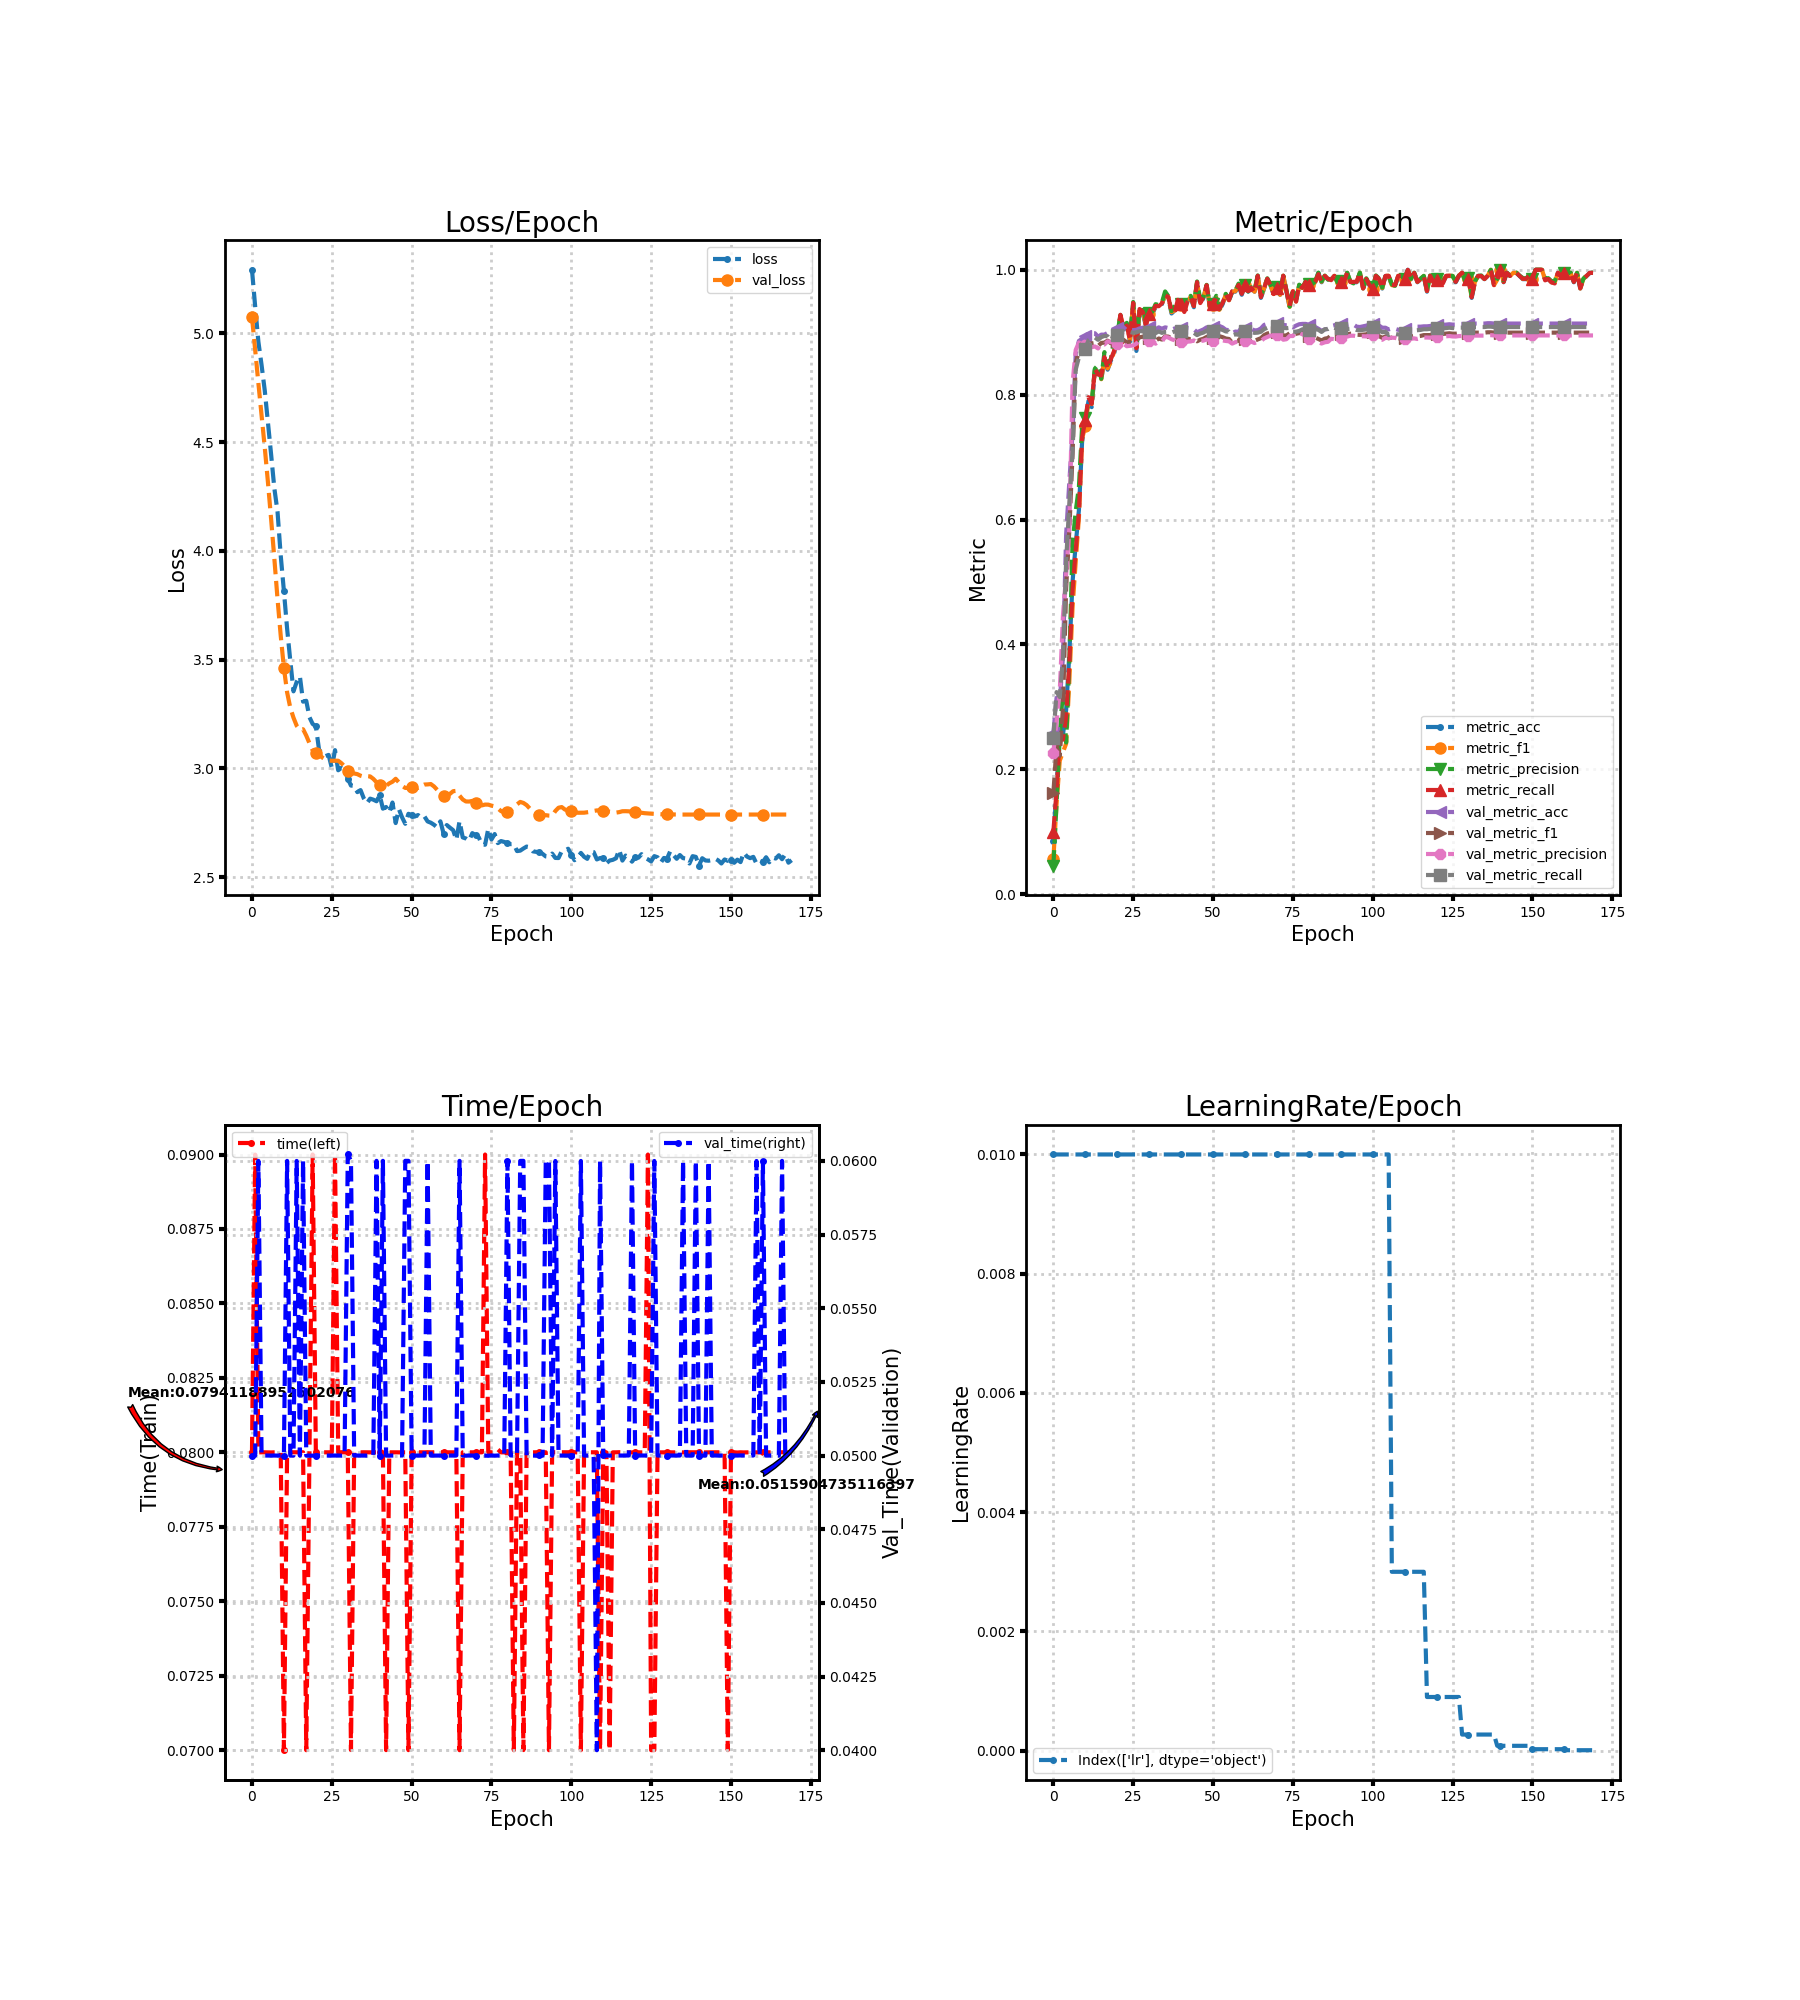

The data file committed next to this chart (first rows):
loss, metric_acc, metric_f1, metric_precision, metric_recall, time, lr, val_loss, val_metric_acc, val_metric_f1, val_metric_precision, val_metric_recall, val_time
5.293, 0.085, 0.056, 0.04582, 0.1002, 0.08, 0.01, 5.075, 0.2578, 0.1619, 0.2268, 0.2504, 0.05
5.124, 0.17, 0.1441, 0.1454, 0.1652, 0.09, 0.01, 4.923, 0.3144, 0.2365, 0.2762, 0.3236, 0.05
4.962, 0.26, 0.2138, 0.2528, 0.251, 0.08, 0.01, 4.772, 0.3089, 0.2216, 0.3245, 0.3157, 0.06
4.855, 0.255, 0.2276, 0.3283, 0.2474, 0.08, 0.01, 4.625, 0.3794, 0.2972, 0.4458, 0.3779, 0.05
4.738, 0.295, 0.241, 0.2429, 0.2848, 0.08, 0.01, 4.476, 0.5761, 0.4901, 0.5115, 0.5339, 0.05
4.593, 0.385, 0.3405, 0.3713, 0.3714, 0.08, 0.01, 4.315, 0.6606, 0.5828, 0.5853, 0.6255, 0.05
4.442, 0.5, 0.4582, 0.561, 0.4867, 0.07999, 0.01, 4.145, 0.7383, 0.7032, 0.8181, 0.7094, 0.05
4.288, 0.56, 0.5327, 0.6135, 0.5512, 0.08, 0.01, 3.965, 0.8661, 0.851, 0.8717, 0.8401, 0.05
4.18, 0.615, 0.603, 0.652, 0.6107, 0.08, 0.01, 3.779, 0.8861, 0.8691, 0.8836, 0.8599, 0.05
3.979, 0.725, 0.7294, 0.7487, 0.7317, 0.08, 0.01, 3.61, 0.8894, 0.8723, 0.8803, 0.867, 0.05
3.815, 0.755, 0.7494, 0.7624, 0.7588, 0.07, 0.01, 3.462, 0.8939, 0.8757, 0.8799, 0.8738, 0.05
3.643, 0.79, 0.7889, 0.7878, 0.796, 0.08, 0.01, 3.35, 0.8989, 0.8818, 0.8794, 0.8872, 0.06
3.495, 0.78, 0.7849, 0.7869, 0.7852, 0.08, 0.01, 3.279, 0.8983, 0.8821, 0.8761, 0.8911, 0.05
3.354, 0.84, 0.8386, 0.8418, 0.8414, 0.08, 0.01, 3.233, 0.8983, 0.8828, 0.8772, 0.8917, 0.05
3.398, 0.835, 0.8341, 0.8472, 0.8324, 0.08, 0.01, 3.196, 0.8928, 0.8779, 0.874, 0.8878, 0.06
3.424, 0.825, 0.8247, 0.8254, 0.8307, 0.08, 0.01, 3.177, 0.8961, 0.8828, 0.8818, 0.8921, 0.05
3.307, 0.855, 0.8568, 0.8681, 0.86, 0.08, 0.01, 3.18, 0.8961, 0.8834, 0.8804, 0.894, 0.06
3.311, 0.84, 0.842, 0.8481, 0.8417, 0.07, 0.01, 3.151, 0.8989, 0.8865, 0.8854, 0.8934, 0.05
3.235, 0.855, 0.8521, 0.8571, 0.8569, 0.08, 0.01, 3.116, 0.8978, 0.8822, 0.8841, 0.8865, 0.05
3.205, 0.865, 0.8685, 0.8874, 0.8695, 0.09, 0.01, 3.083, 0.9044, 0.888, 0.8837, 0.8957, 0.05
3.194, 0.89, 0.8914, 0.8961, 0.8931, 0.08, 0.01, 3.071, 0.9061, 0.8867, 0.8818, 0.8959, 0.05
3.086, 0.925, 0.9268, 0.9277, 0.9279, 0.08, 0.01, 3.065, 0.9067, 0.8874, 0.8821, 0.898, 0.05
3.069, 0.905, 0.9071, 0.9105, 0.9057, 0.08, 0.01, 3.05, 0.9078, 0.8877, 0.8817, 0.9009, 0.05
3.057, 0.91, 0.9113, 0.915, 0.9107, 0.08, 0.01, 3.042, 0.9028, 0.8836, 0.8775, 0.8987, 0.05
3.062, 0.885, 0.8878, 0.8955, 0.8867, 0.08, 0.01, 3.036, 0.9039, 0.8846, 0.8783, 0.9003, 0.05
3.002, 0.945, 0.947, 0.9484, 0.9469, 0.08, 0.01, 3.035, 0.9033, 0.8846, 0.8787, 0.8991, 0.05
3.084, 0.87, 0.8757, 0.8832, 0.8743, 0.09, 0.01, 3.035, 0.9039, 0.8868, 0.8816, 0.8998, 0.05
2.992, 0.935, 0.9362, 0.939, 0.9371, 0.08, 0.01, 3.035, 0.9061, 0.8918, 0.8884, 0.9018, 0.05
3.003, 0.93, 0.9338, 0.9408, 0.9326, 0.08, 0.01, 3.024, 0.9072, 0.8928, 0.89, 0.9015, 0.05
2.996, 0.91, 0.9106, 0.9166, 0.9107, 0.08, 0.01, 3.01, 0.9067, 0.8916, 0.8888, 0.9, 0.05
2.954, 0.93, 0.9296, 0.9304, 0.9298, 0.08, 0.01, 2.99, 0.9078, 0.8907, 0.8863, 0.9007, 0.06022
2.921, 0.93, 0.9305, 0.9331, 0.9317, 0.07, 0.01, 2.979, 0.9067, 0.8904, 0.8867, 0.9013, 0.06001
2.92, 0.94, 0.9425, 0.9449, 0.9421, 0.07999, 0.01, 2.977, 0.9044, 0.8862, 0.8816, 0.8985, 0.05
2.891, 0.94, 0.942, 0.9436, 0.9417, 0.08, 0.01, 2.974, 0.9078, 0.8899, 0.8852, 0.9014, 0.05
2.9, 0.945, 0.9452, 0.9477, 0.9462, 0.08, 0.01, 2.966, 0.9056, 0.8883, 0.8851, 0.899, 0.05
2.863, 0.96, 0.9609, 0.9653, 0.9593, 0.08, 0.01, 2.962, 0.9078, 0.8934, 0.8926, 0.9006, 0.05
2.84, 0.955, 0.9564, 0.9577, 0.9564, 0.08, 0.01, 2.964, 0.9067, 0.893, 0.8916, 0.9009, 0.05
2.861, 0.93, 0.9321, 0.9338, 0.9326, 0.08, 0.01, 2.963, 0.9039, 0.8903, 0.8888, 0.8992, 0.05
2.856, 0.935, 0.9348, 0.9417, 0.9321, 0.08, 0.01, 2.952, 0.9061, 0.8907, 0.887, 0.9014, 0.05
2.849, 0.95, 0.9509, 0.9511, 0.9519, 0.08, 0.01, 2.937, 0.905, 0.8877, 0.8826, 0.9001, 0.06
2.877, 0.945, 0.9444, 0.9455, 0.9445, 0.08, 0.01, 2.925, 0.9067, 0.8893, 0.8844, 0.9012, 0.05
2.815, 0.935, 0.9342, 0.9388, 0.9324, 0.08, 0.01, 2.92, 0.9072, 0.8878, 0.8823, 0.9007, 0.06
2.823, 0.95, 0.9494, 0.9516, 0.9488, 0.07, 0.01, 2.92, 0.9067, 0.8897, 0.8849, 0.901, 0.05
2.797, 0.955, 0.9567, 0.9583, 0.9564, 0.08, 0.01, 2.931, 0.9061, 0.8888, 0.8853, 0.9004, 0.05
2.843, 0.94, 0.9419, 0.9432, 0.9419, 0.08, 0.01, 2.939, 0.9044, 0.8889, 0.8868, 0.8991, 0.05
2.749, 0.98, 0.9805, 0.9813, 0.9802, 0.08, 0.01, 2.952, 0.9, 0.8855, 0.8843, 0.8954, 0.05
2.813, 0.945, 0.9475, 0.9524, 0.9467, 0.08, 0.01, 2.936, 0.9022, 0.888, 0.8859, 0.8979, 0.05
2.775, 0.955, 0.9558, 0.9565, 0.956, 0.08, 0.01, 2.92, 0.9044, 0.8896, 0.8865, 0.8994, 0.05
2.745, 0.975, 0.9751, 0.9758, 0.9752, 0.08, 0.01, 2.91, 0.9078, 0.8924, 0.8884, 0.9026, 0.06
2.791, 0.94, 0.9419, 0.9423, 0.9419, 0.07, 0.01, 2.91, 0.9083, 0.8916, 0.8876, 0.9019, 0.06
2.786, 0.945, 0.9438, 0.9449, 0.9445, 0.08, 0.01, 2.913, 0.9078, 0.8907, 0.8862, 0.9017, 0.05
2.779, 0.955, 0.9555, 0.9584, 0.9543, 0.08, 0.01, 2.911, 0.9072, 0.8917, 0.887, 0.9029, 0.05
2.786, 0.935, 0.9359, 0.937, 0.9376, 0.08, 0.01, 2.91, 0.91, 0.8936, 0.888, 0.9049, 0.05
2.773, 0.945, 0.9447, 0.9481, 0.9467, 0.08, 0.01, 2.919, 0.9078, 0.8921, 0.8869, 0.9037, 0.05
2.779, 0.96, 0.9605, 0.9615, 0.9617, 0.08, 0.01, 2.926, 0.9039, 0.8899, 0.886, 0.9012, 0.05
2.756, 0.95, 0.9512, 0.952, 0.9514, 0.08, 0.01, 2.927, 0.9033, 0.8892, 0.8854, 0.901, 0.06
2.75, 0.965, 0.9645, 0.9648, 0.9657, 0.08, 0.01, 2.928, 0.8983, 0.8834, 0.8817, 0.8948, 0.05
2.741, 0.965, 0.9659, 0.9667, 0.9657, 0.08, 0.01, 2.917, 0.9011, 0.8859, 0.8841, 0.8967, 0.05
2.729, 0.975, 0.9758, 0.9779, 0.9757, 0.08, 0.01, 2.902, 0.9006, 0.8862, 0.8847, 0.896, 0.05
2.757, 0.96, 0.9614, 0.9629, 0.9614, 0.08, 0.01, 2.885, 0.9083, 0.8933, 0.8909, 0.903, 0.05
... 110 more rows
